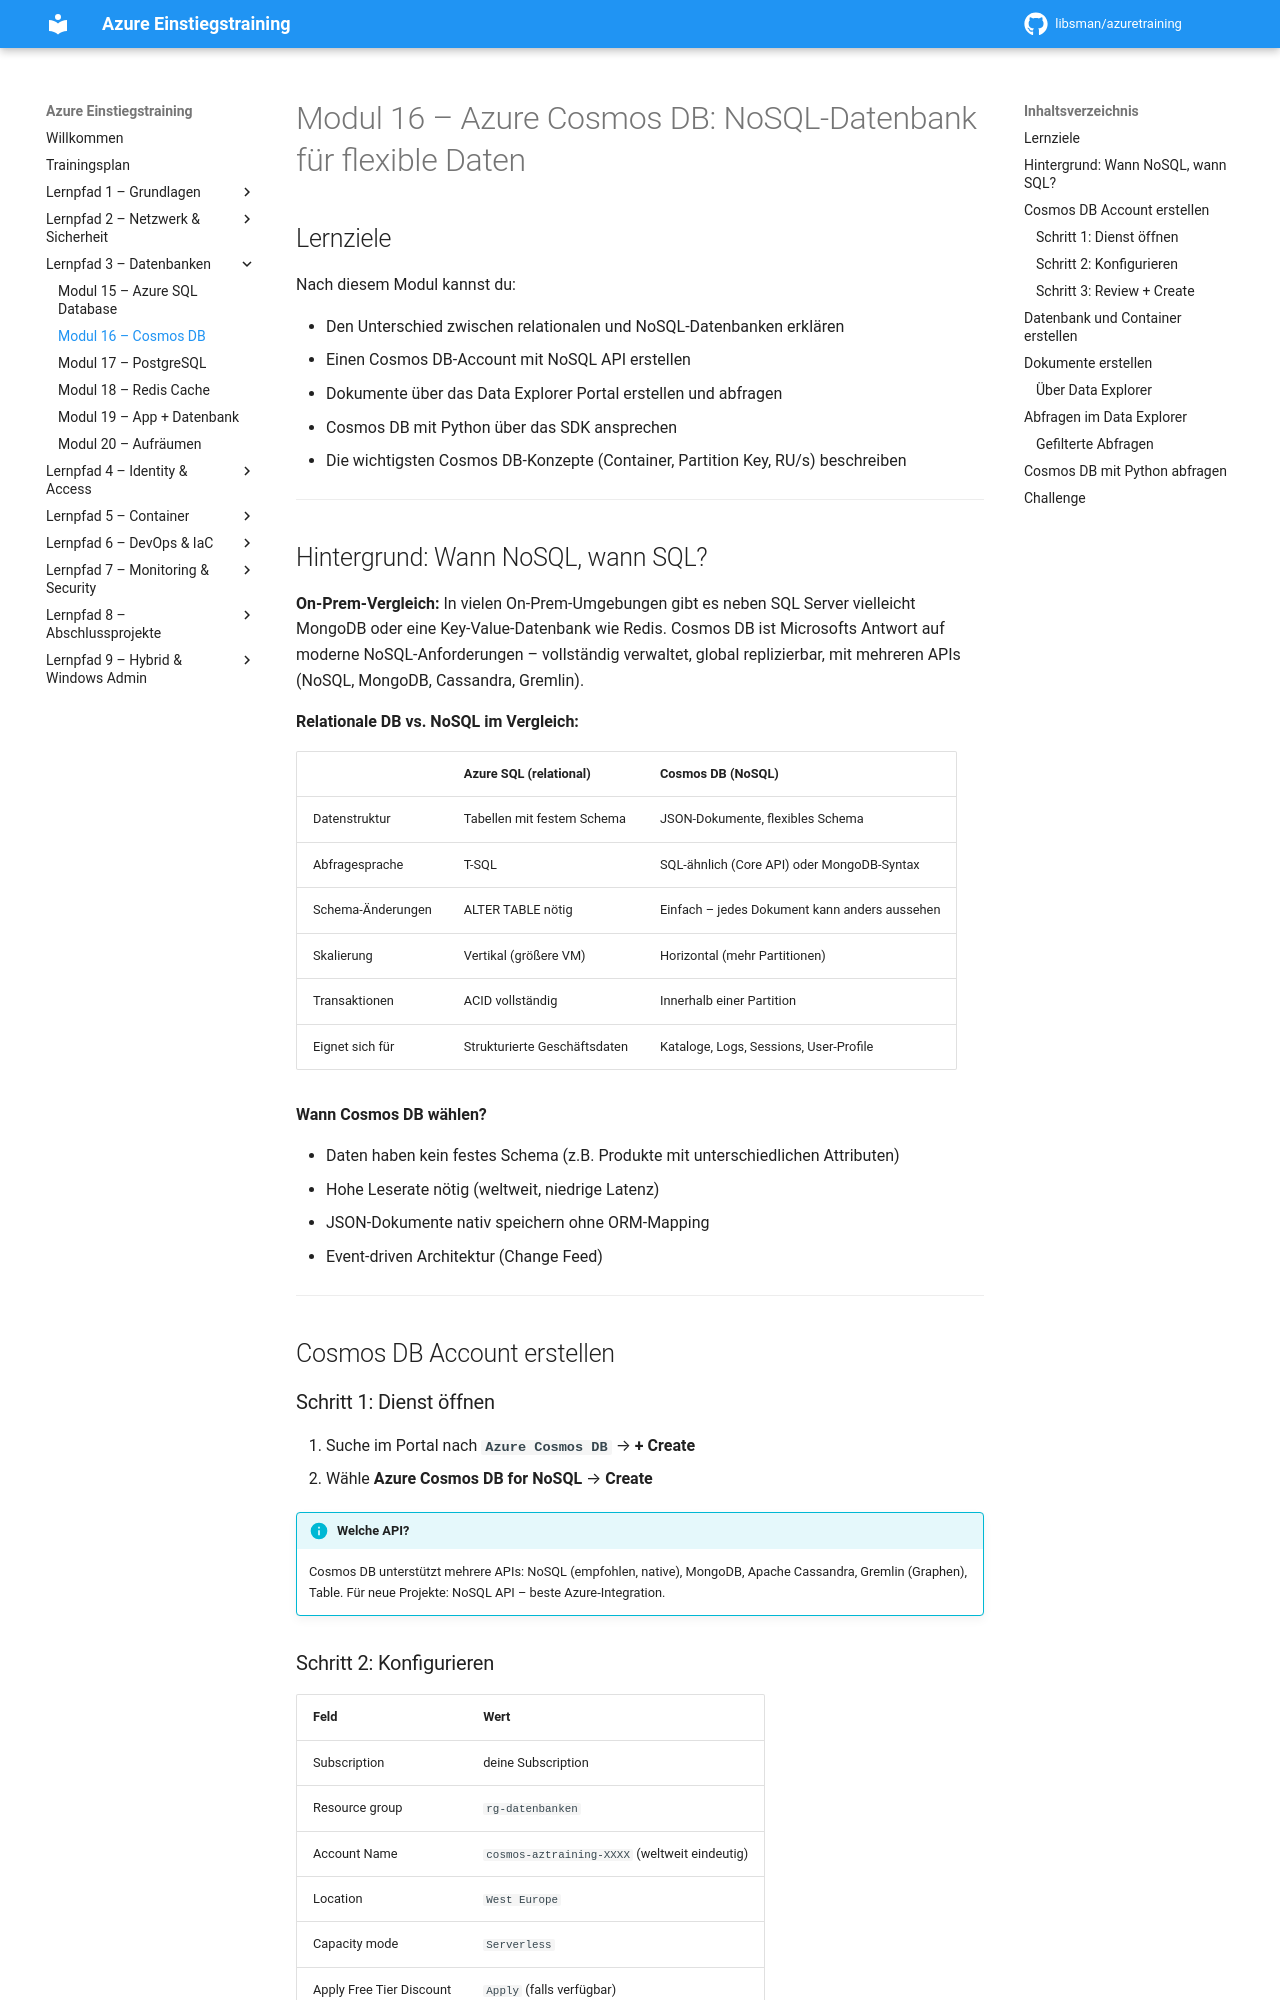

repository: libsman/azuretraining · page: modul-16-cosmosdb/index.html · generator: mkdocs

# Modul 16 – Azure Cosmos DB: NoSQL-Datenbank für flexible Daten

## Lernziele

Nach diesem Modul kannst du:

- Den Unterschied zwischen relationalen und NoSQL-Datenbanken erklären
- Einen Cosmos DB-Account mit NoSQL API erstellen
- Dokumente über das Data Explorer Portal erstellen und abfragen
- Cosmos DB mit Python über das SDK ansprechen
- Die wichtigsten Cosmos DB-Konzepte (Container, Partition Key, RU/s) beschreiben

---

## Hintergrund: Wann NoSQL, wann SQL?

**On-Prem-Vergleich:** In vielen On-Prem-Umgebungen gibt es neben SQL Server vielleicht MongoDB oder eine Key-Value-Datenbank wie Redis. Cosmos DB ist Microsofts Antwort auf moderne NoSQL-Anforderungen – vollständig verwaltet, global replizierbar, mit mehreren APIs (NoSQL, MongoDB, Cassandra, Gremlin).

**Relationale DB vs. NoSQL im Vergleich:**

| | Azure SQL (relational) | Cosmos DB (NoSQL) |
|--|----------------------|-------------------|
| Datenstruktur | Tabellen mit festem Schema | JSON-Dokumente, flexibles Schema |
| Abfragesprache | T-SQL | SQL-ähnlich (Core API) oder MongoDB-Syntax |
| Schema-Änderungen | ALTER TABLE nötig | Einfach – jedes Dokument kann anders aussehen |
| Skalierung | Vertikal (größere VM) | Horizontal (mehr Partitionen) |
| Transaktionen | ACID vollständig | Innerhalb einer Partition |
| Eignet sich für | Strukturierte Geschäftsdaten | Kataloge, Logs, Sessions, User-Profile |

**Wann Cosmos DB wählen?**

- Daten haben kein festes Schema (z.B. Produkte mit unterschiedlichen Attributen)
- Hohe Leserate nötig (weltweit, niedrige Latenz)
- JSON-Dokumente nativ speichern ohne ORM-Mapping
- Event-driven Architektur (Change Feed)

---

## Cosmos DB Account erstellen

### Schritt 1: Dienst öffnen

1. Suche im Portal nach **`Azure Cosmos DB`** → **+ Create**
2. Wähle **Azure Cosmos DB for NoSQL** → **Create**

!!! info "Welche API?"
    Cosmos DB unterstützt mehrere APIs: NoSQL (empfohlen, native), MongoDB, Apache Cassandra, Gremlin (Graphen), Table. Für neue Projekte: NoSQL API – beste Azure-Integration.
